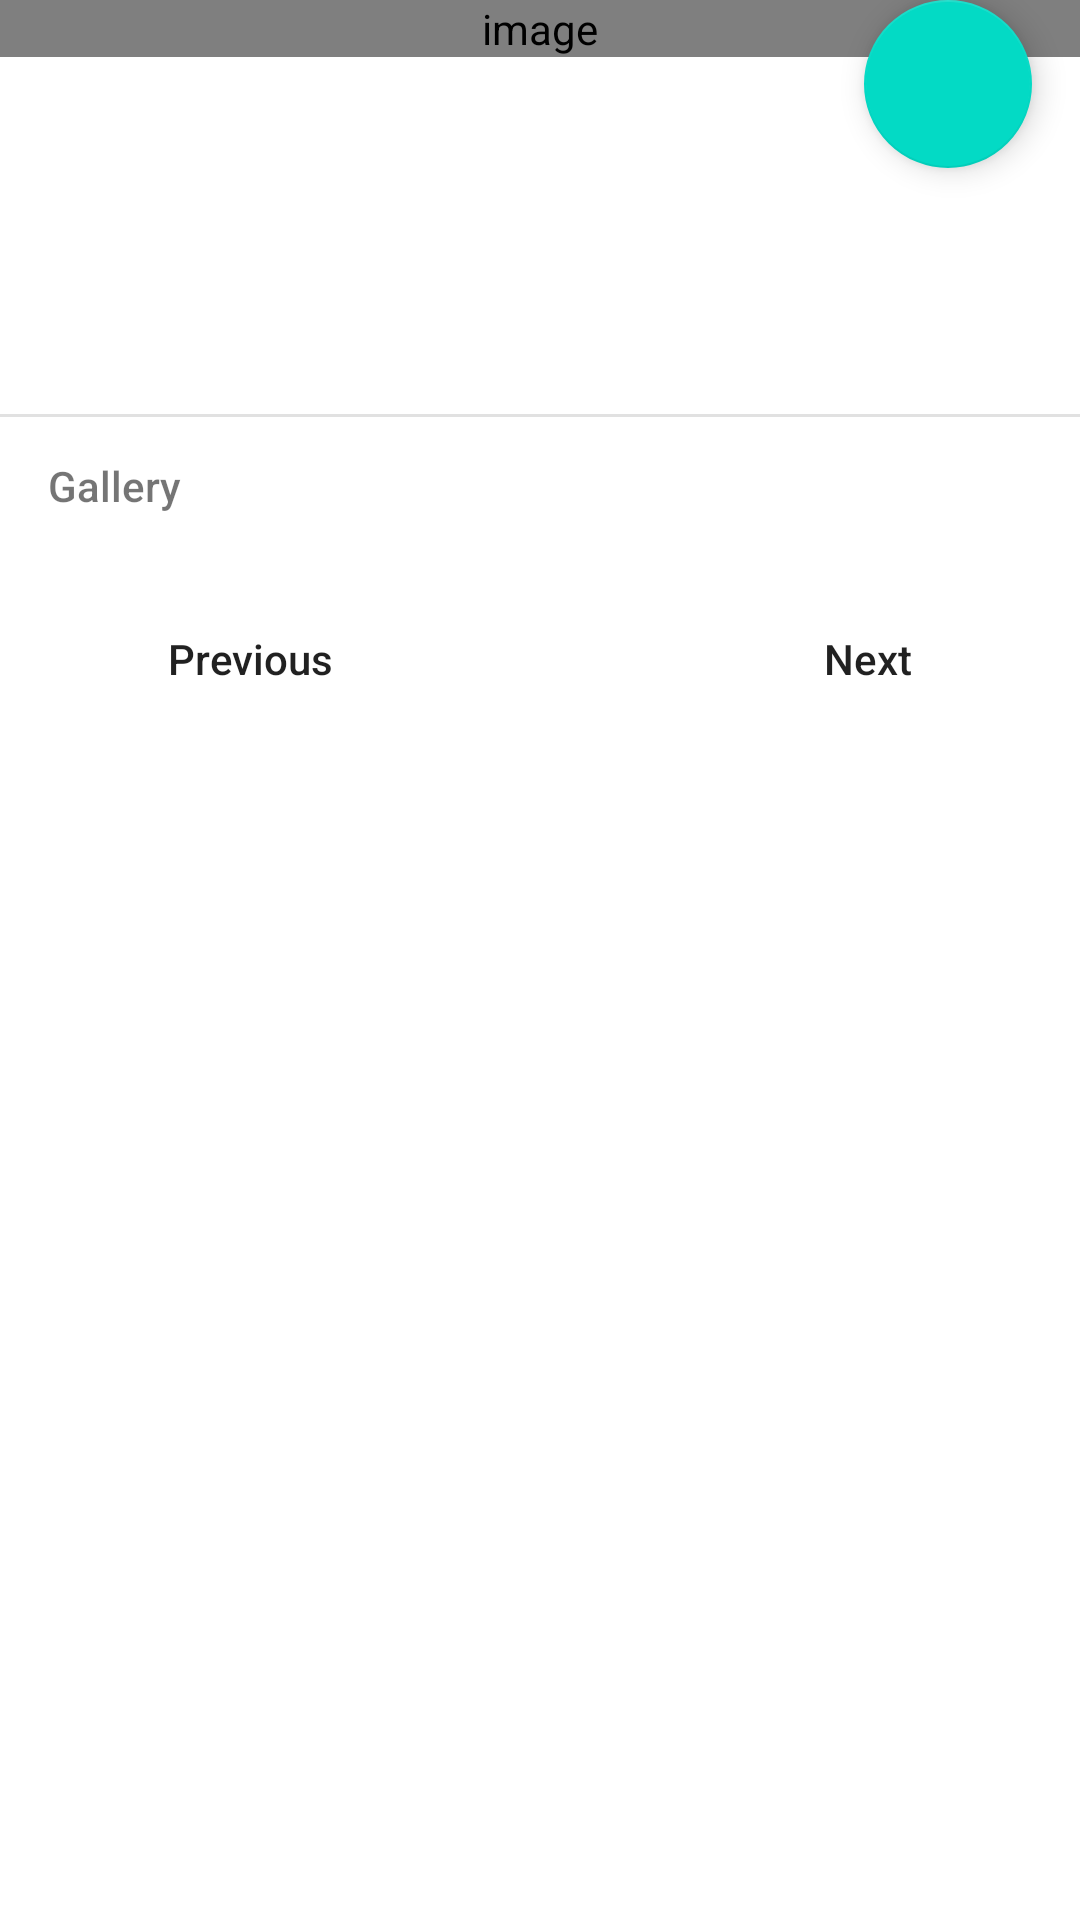

The Android layout XML behind this screen, and the referenced resources:
<!-- AndroidManifest.xml: activity theme DetailTheme -->
<!-- res/layout/fragment_detail.xml -->
<?xml version="1.0" encoding="utf-8"?>

<ScrollView xmlns:android="http://schemas.android.com/apk/res/android"
    xmlns:app="http://schemas.android.com/apk/res-auto"
    android:id="@+id/detailView"
    android:layout_width="match_parent"
    android:layout_height="match_parent">

    <RelativeLayout
        android:layout_width="match_parent"
        android:layout_height="wrap_content">

        <LinearLayout
            android:layout_width="match_parent"
            android:layout_height="wrap_content"
            android:orientation="vertical">

            <com.santalu.aspectratioimageview.AspectRatioImageView
                android:id="@+id/detailImage"
                style="@style/EntryCardImage"
                android:contentDescription="@string/image_description"
                app:ari_ratio="0.7" />

            <TextView
                android:id="@+id/detailTitle"
                style="@style/DetailTitle" />

            <TextView
                android:id="@+id/detailAuthor"
                style="@style/DetailAuthor" />

            <TextView
                android:id="@+id/detailText"
                style="@style/DetailText" />

            <TextView
                android:id="@+id/detailGalleryTitle"
                style="@style/DetailGalleryTitle" />

            <androidx.recyclerview.widget.RecyclerView
                android:id="@+id/detailGallery"
                style="@style/DetailGallery" />

            <View
                android:layout_width="match_parent"
                android:layout_height="24dp" />

            <include layout="@layout/prev_next_buttons" />
        </LinearLayout>

        <com.google.android.material.floatingactionbutton.FloatingActionButton
            android:id="@+id/detailFavorite"
            style="@style/DetailFavorite"
            android:layout_alignParentEnd="true"
            app:srcCompat="@drawable/ic_heart_outline" />
    </RelativeLayout>
</ScrollView>
<!-- res/layout/prev_next_buttons.xml (included above) -->
<?xml version="1.0" encoding="utf-8"?>

<LinearLayout xmlns:android="http://schemas.android.com/apk/res/android"
    xmlns:app="http://schemas.android.com/apk/res-auto"
    android:id="@+id/detailPagination"
    android:layout_width="match_parent"
    android:layout_height="wrap_content"
    android:orientation="horizontal">

    <RelativeLayout
        android:id="@+id/detailPrev"
        style="@style/DetailPrev">

        <TextView
            android:id="@+id/detailPrevTitle"
            style="@style/DetailPrevTitle"
            android:text="@string/previous" />

        <TextView
            android:id="@+id/detailPrevSubtitle"
            style="@style/DetailPrevSubtitle"
            android:layout_below="@id/detailPrevTitle" />

        <ImageView
            style="@style/DetailNextIcon"
            android:contentDescription="@string/image_description"
            app:srcCompat="@drawable/ic_arrow_left" />
    </RelativeLayout>

    <RelativeLayout
        android:id="@+id/detailNext"
        style="@style/DetailNext">

        <TextView
            android:id="@+id/detailNextTitle"
            style="@style/DetailNextTitle"
            android:text="@string/next" />

        <TextView
            android:id="@+id/detailNextSubtitle"
            style="@style/DetailNextSubtitle"
            android:layout_below="@id/detailNextTitle" />

        <ImageView
            style="@style/DetailNextIcon"
            android:layout_alignParentEnd="true"
            android:contentDescription="@string/image_description"
            app:srcCompat="@drawable/ic_arrow_right" />
    </RelativeLayout>
</LinearLayout>
<!-- resources referenced by this layout -->
<resources>
  <string name="image_description">image</string>
  <string name="next">Next</string>
  <string name="previous">Previous</string>
  <style name="DetailAuthor" parent="EntryCardAuthor">
          <item name="android:layout_marginLeft">@dimen/side_default_spacings</item>
          <item name="android:layout_marginRight">@dimen/side_default_spacings</item>
      </style>
  <style name="DetailGalleryTitle" parent="GroupTitle">
          <item name="android:layout_marginTop">24dp</item>
          <item name="android:text">@string/gallery</item>
      </style>
  <style name="DetailNext" parent="DetailPrev">
          <item name="android:layout_marginLeft">0dp</item>
          <item name="android:layout_marginRight">@dimen/side_default_spacings</item>
      </style>
  <style name="DetailNextIcon">
          <item name="android:layout_width">24dp</item>
          <item name="android:layout_height">24dp</item>
          <item name="android:tint">@color/gray</item>
          <item name="android:layout_centerVertical">true</item>
      </style>
  <style name="DetailNextSubtitle" parent="DetailPrevSubtitle">
          <item name="android:layout_marginLeft">0dp</item>
          <item name="android:layout_marginRight">40dp</item>
          <item name="android:textAlignment">textEnd</item>
      </style>
  <style name="DetailNextTitle" parent="DetailPrevTitle">
          <item name="android:layout_marginLeft">0dp</item>
          <item name="android:layout_marginRight">40dp</item>
          <item name="android:textAlignment">textEnd</item>
      </style>
  <style name="DetailText" parent="EntryCardText">
          <item name="android:maxLines">1000</item>
          <item name="android:layout_marginLeft">@dimen/side_default_spacings</item>
          <item name="android:layout_marginRight">@dimen/side_default_spacings</item>
      </style>
  <style name="DetailTheme" parent="AppTheme">
          <item name="android:statusBarColor">@android:color/transparent</item>
      </style>
  <style name="EntryCardAuthor" parent="EntryCardTextParent">
          <item name="android:textColor">@color/gray</item>
      </style>
  <dimen name="side_default_spacings">16dp</dimen>
  <dimen name="detail_favorite_top_margin">0dp</dimen>
  <dimen name="detail_favorite_left_margin">0dp</dimen>
  <dimen name="detail_favorite_right_margin">16dp</dimen>
  <string name="gallery">Gallery</string>
  <color name="gray">#8A000000</color>
  <color name="black">#DE000000</color>
  <style name="EntryCardText" parent="EntryCardTextParent">
          <item name="android:layout_marginTop">18dp</item>
          <item name="android:maxLines">2</item>
          <item name="android:lineSpacingExtra">6dp</item>
      </style>
  <style name="EntryCardTitle" parent="EntryCardTextParent">
          <item name="android:textSize">20sp</item>
          <item name="android:layout_marginTop">12dp</item>
          <item name="android:fontFamily">sans-serif-medium</item>
      </style>
  <dimen name="detail_title_top_margin">12dp</dimen>
  <color name="primary">#6200EE</color>
  <color name="primaryDark">#3700B3</color>
  <color name="accent">#03DAC5</color>
  <color name="hrBg">#1E000000</color>
  <!-- drawable button_text (drawable) -->
  <?xml version="1.0" encoding="utf-8"?>
  
  <ripple xmlns:android="http://schemas.android.com/apk/res/android"
      android:color="@color/primaryDark" >
  
      
      <item android:drawable="@drawable/button_text_statelist"/>
  
  </ripple>
  <style name="AlertDialogTitle" parent="TextAppearance.AppCompat.Large">
          <item name="android:textColor">@color/black</item>
          <item name="android:fontFamily">sans-serif-medium</item>
      </style>
  <!-- drawable button_text_hover (drawable) -->
  <?xml version="1.0" encoding="utf-8"?>
  
  <shape xmlns:android="http://schemas.android.com/apk/res/android"
      android:shape="rectangle">
  
      <solid android:color="@color/buttonHoverBg" />
  
      <corners android:radius="4dp" />
  
  </shape>
  <color name="buttonDisabledBg">#1E000000</color>
  <color name="buttonHoverBg">#156200EE</color>
</resources>
